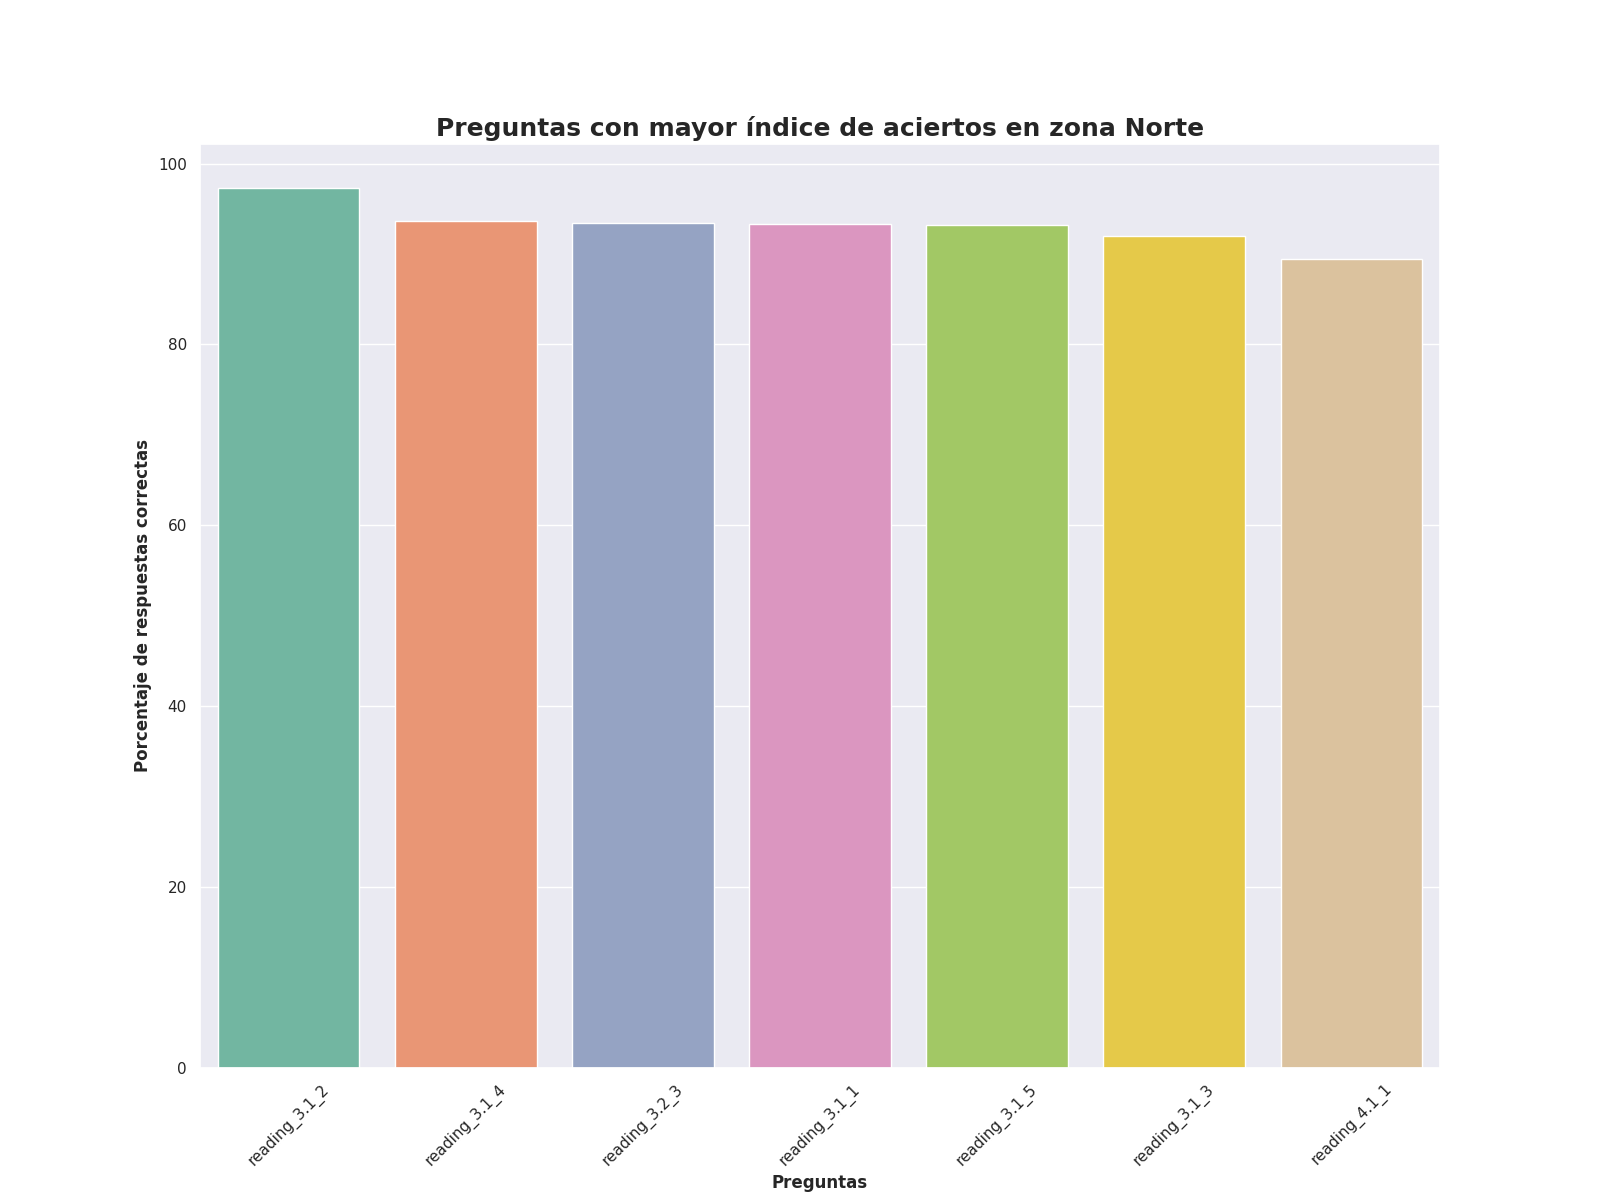

The data file committed next to this chart (first rows):
Top, Pregunta, Porcentaje de respuestas correctas, Número de respuestas correctas
1, reading_3.1_2, 97.3, 3354
2, reading_3.1_4, 93.62, 3227
3, reading_3.2_3, 93.41, 3220
4, reading_3.1_1, 93.27, 3215
5, reading_3.1_5, 93.18, 3212
6, reading_3.1_3, 91.99, 3171
7, reading_4.1_1, 89.44, 3083
